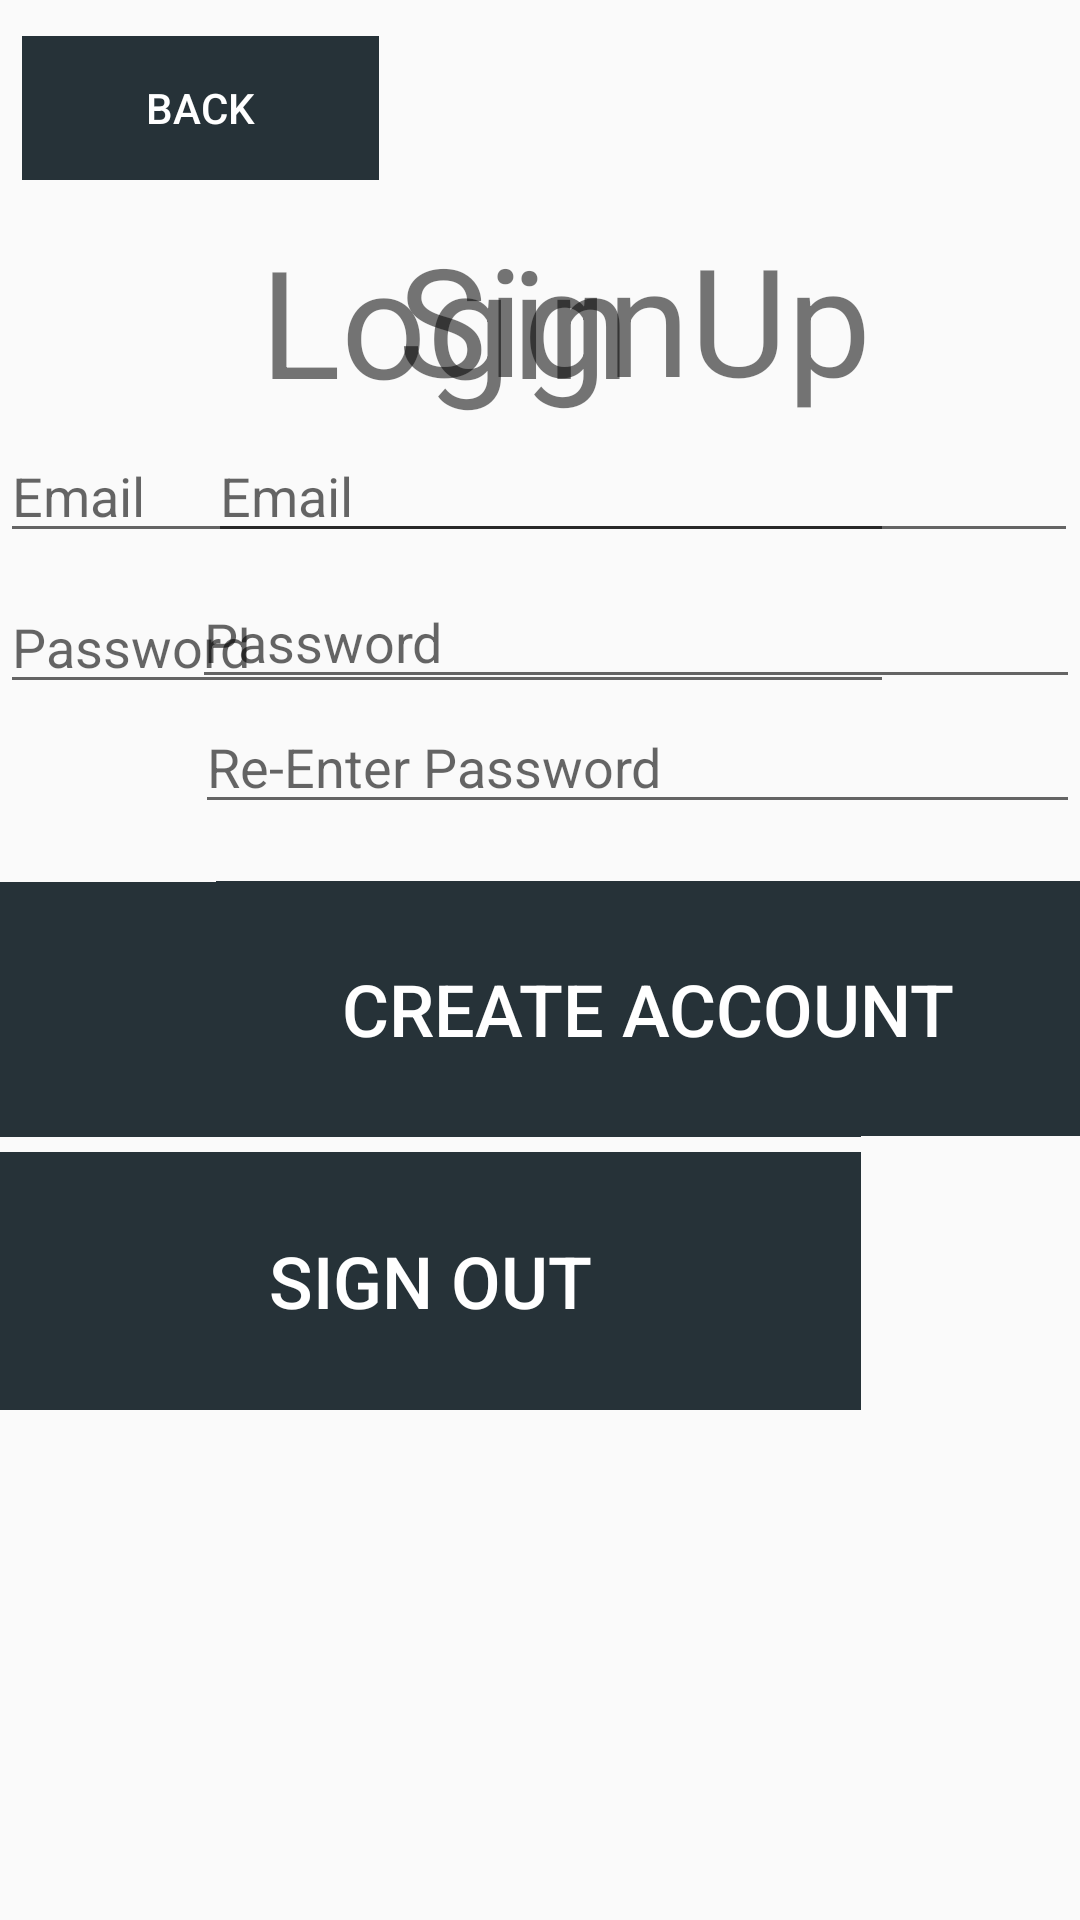

Layout XML and referenced resources for this Android screen:
<!-- AndroidManifest.xml: application theme AppTheme -->
<!-- res/layout/activity_login_screen.xml -->
<?xml version="1.0" encoding="utf-8"?>
<android.support.constraint.ConstraintLayout xmlns:android="http://schemas.android.com/apk/res/android"
    xmlns:app="http://schemas.android.com/apk/res-auto"
    xmlns:tools="http://schemas.android.com/tools"
    android:layout_width="match_parent"
    android:layout_height="match_parent"
    tools:context=".LoginScreen"
    android:background="@drawable/background1">

    <TextView
        android:id="@+id/SignUpText"
        android:layout_width="297dp"
        android:layout_height="72dp"
        android:text="SignUp"
        android:textAlignment="center"
        android:textSize="50sp"
        app:layout_constraintBottom_toBottomOf="parent"
        app:layout_constraintHorizontal_bias="1.0"
        app:layout_constraintLeft_toLeftOf="parent"
        app:layout_constraintRight_toRightOf="parent"
        app:layout_constraintTop_toTopOf="parent"
        app:layout_constraintVertical_bias="0.128" />

    <EditText
        android:id="@+id/Email_text"
        android:layout_width="298dp"
        android:layout_height="wrap_content"
        android:ems="10"
        android:hint="Email"
        android:inputType="textEmailAddress"
        app:layout_constraintBottom_toBottomOf="parent"
        app:layout_constraintHorizontal_bias="0.0"
        app:layout_constraintLeft_toLeftOf="parent"
        app:layout_constraintRight_toRightOf="parent"
        app:layout_constraintTop_toTopOf="parent"
        app:layout_constraintVertical_bias="0.239" />

    <EditText
        android:id="@+id/Password_text"
        android:layout_width="298dp"
        android:layout_height="wrap_content"
        android:ems="10"
        android:hint="Password"
        android:inputType="textPassword"
        app:layout_constraintBottom_toBottomOf="parent"
        app:layout_constraintHorizontal_bias="0.0"
        app:layout_constraintLeft_toLeftOf="parent"
        app:layout_constraintRight_toRightOf="parent"
        app:layout_constraintTop_toTopOf="parent"
        app:layout_constraintVertical_bias="0.323" />

    <Button
        android:id="@+id/Email_signin_BTN"
        android:layout_width="287dp"
        android:layout_height="85dp"
        android:background="@drawable/menubutton"
        android:text="Sign In"
        android:textColor="@color/White"
        android:textSize="24sp"
        app:layout_constraintBottom_toBottomOf="parent"
        app:layout_constraintHorizontal_bias="0.0"
        app:layout_constraintLeft_toLeftOf="parent"
        app:layout_constraintRight_toRightOf="parent"
        app:layout_constraintTop_toTopOf="parent"
        app:layout_constraintVertical_bias="0.53" />

    <Button
        android:id="@+id/Email_signout_BTN"
        android:layout_width="287dp"
        android:layout_height="86dp"
        android:background="@drawable/menubutton"
        android:text="Sign Out"
        android:textColor="@color/White"
        android:textSize="24sp"
        app:layout_constraintBottom_toBottomOf="parent"
        app:layout_constraintHorizontal_bias="0.0"
        app:layout_constraintLeft_toLeftOf="parent"
        app:layout_constraintRight_toRightOf="parent"
        app:layout_constraintTop_toTopOf="parent"
        app:layout_constraintVertical_bias="0.693" />


    <Button
        android:id="@+id/LoginBackBTN"
        android:layout_width="wrap_content"
        android:layout_height="wrap_content"
        android:background="@drawable/menubutton"
        android:text="Back"
        android:textColor="@color/White"
        app:layout_constraintBottom_toBottomOf="parent"
        app:layout_constraintHorizontal_bias="0.031"
        app:layout_constraintLeft_toLeftOf="parent"
        app:layout_constraintRight_toRightOf="parent"
        app:layout_constraintTop_toTopOf="parent"
        app:layout_constraintVertical_bias="0.02" />

    <TextView
        android:id="@+id/LoginText"
        android:layout_width="297dp"
        android:layout_height="72dp"
        android:text="Login"
        android:textAlignment="center"
        android:textSize="50sp"
        app:layout_constraintBottom_toBottomOf="parent"
        app:layout_constraintHorizontal_bias="0.0"
        app:layout_constraintLeft_toLeftOf="parent"
        app:layout_constraintRight_toRightOf="parent"
        app:layout_constraintTop_toTopOf="parent"
        app:layout_constraintVertical_bias="0.129" />

    <EditText
        android:id="@+id/CreateEmail_text"
        android:layout_width="290dp"
        android:layout_height="wrap_content"
        android:ems="10"
        android:hint="Email"
        android:inputType="textEmailAddress"
        app:layout_constraintBottom_toBottomOf="parent"
        app:layout_constraintHorizontal_bias="0.99"
        app:layout_constraintLeft_toLeftOf="parent"
        app:layout_constraintRight_toRightOf="parent"
        app:layout_constraintTop_toTopOf="parent"
        app:layout_constraintVertical_bias="0.239" />

    <EditText
        android:id="@+id/CreatePassword_text"
        android:layout_width="296dp"
        android:layout_height="wrap_content"
        android:ems="10"
        android:hint="Password"
        android:inputType="textPassword"
        app:layout_constraintBottom_toBottomOf="parent"
        app:layout_constraintHorizontal_bias="1.0"
        app:layout_constraintLeft_toLeftOf="parent"
        app:layout_constraintRight_toRightOf="parent"
        app:layout_constraintTop_toTopOf="parent"
        app:layout_constraintVertical_bias="0.32" />

    <Button
        android:id="@+id/CreateBTN"
        android:layout_width="288dp"
        android:layout_height="85dp"
        android:background="@drawable/menubutton"
        android:text="Create Account"
        android:textColor="@color/White"
        android:textSize="24sp"
        app:layout_constraintBottom_toBottomOf="parent"
        app:layout_constraintHorizontal_bias="1.0"
        app:layout_constraintLeft_toLeftOf="parent"
        app:layout_constraintRight_toRightOf="parent"
        app:layout_constraintTop_toTopOf="parent"
        app:layout_constraintVertical_bias="0.529" />

    <EditText
        android:id="@+id/Re-Password_text"
        android:layout_width="295dp"
        android:layout_height="wrap_content"
        android:ems="10"
        android:hint="Re-Enter Password"
        android:inputType="textPassword"
        app:layout_constraintBottom_toBottomOf="parent"
        app:layout_constraintHorizontal_bias="1.0"
        app:layout_constraintLeft_toLeftOf="parent"
        app:layout_constraintRight_toRightOf="parent"
        app:layout_constraintTop_toTopOf="parent"
        app:layout_constraintVertical_bias="0.39" />
</android.support.constraint.ConstraintLayout>
<!-- resources referenced by this layout -->
<resources>
  <color name="White">#FFFFFF</color>
  <!-- drawable menubutton: png bitmap (drawable, 258 bytes) -->
  <style name="AppTheme" parent="Theme.AppCompat.Light.DarkActionBar">
          
          <item name="colorPrimary">@color/BlueGray</item>
          <item name="colorPrimaryDark">@color/DarkBlueGray</item>
          <item name="colorAccent">@color/colorAccent</item>
      </style>
  <color name="BlueGray">#37474F</color>
  <color name="DarkBlueGray">#263238</color>
  <color name="colorAccent">#FF4081</color>
</resources>
